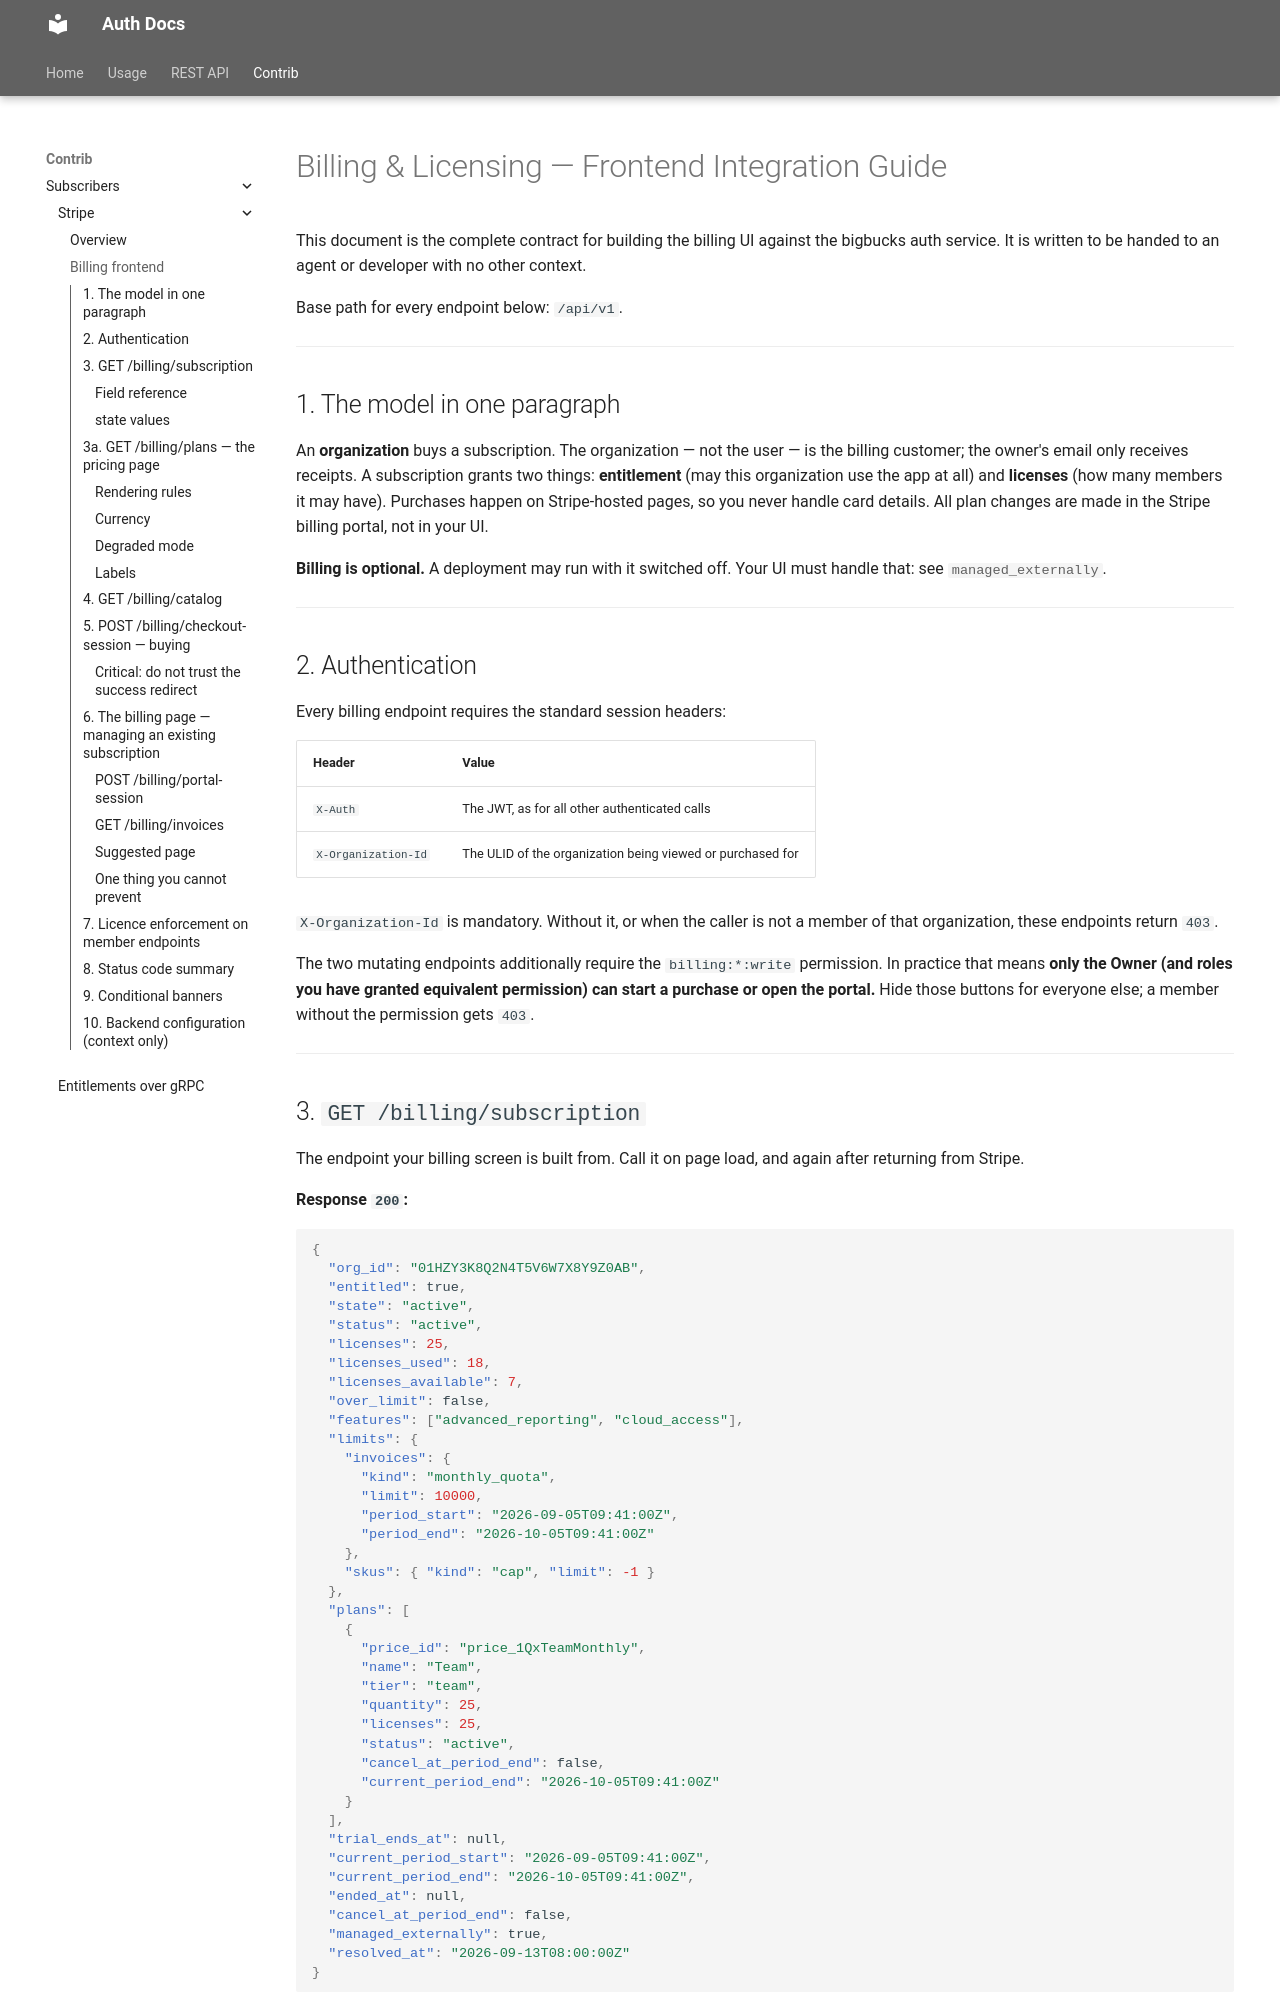

repository: bigbucks-solutions/auth · page: contrib/subscribers/stripe/billing-frontend/index.html · generator: mkdocs

# Billing & Licensing — Frontend Integration Guide

This document is the complete contract for building the billing UI against the
bigbucks auth service. It is written to be handed to an agent or developer with
no other context.

Base path for every endpoint below: `/api/v1`.

---

## 1. The model in one paragraph

An **organization** buys a subscription. The organization — not the user — is the
billing customer; the owner's email only receives receipts. A subscription grants
two things: **entitlement** (may this organization use the app at all) and
**licenses** (how many members it may have). Purchases happen on Stripe-hosted
pages, so you never handle card details. All plan changes are made in the Stripe
billing portal, not in your UI.

**Billing is optional.** A deployment may run with it switched off. Your UI must
handle that: see [`managed_externally`](#3-get-billingsubscription).

---

## 2. Authentication

Every billing endpoint requires the standard session headers:

| Header | Value |
| --- | --- |
| `X-Auth` | The JWT, as for all other authenticated calls |
| `X-Organization-Id` | The ULID of the organization being viewed or purchased for |

`X-Organization-Id` is mandatory. Without it, or when the caller is not a member
of that organization, these endpoints return `403`.

The two mutating endpoints additionally require the `billing:*:write` permission.
In practice that means **only the Owner (and roles you have granted equivalent
permission) can start a purchase or open the portal.** Hide those buttons for
everyone else; a member without the permission gets `403`.

---

## 3. `GET /billing/subscription`

The endpoint your billing screen is built from. Call it on page load, and again
after returning from Stripe.

**Response `200`:**

```json
{
  "org_id": "01HZY3K8Q2N4T5V6W7X8Y9Z0AB",
  "entitled": true,
  "state": "active",
  "status": "active",
  "licenses": 25,
  "licenses_used": 18,
  "licenses_available": 7,
  "over_limit": false,
  "features": ["advanced_reporting", "cloud_access"],
  "limits": {
    "invoices": {
      "kind": "monthly_quota",
      "limit": 10000,
      "period_start": "2026-09-05T09:41:00Z",
      "period_end": "2026-10-05T09:41:00Z"
    },
    "skus": { "kind": "cap", "limit": -1 }
  },
  "plans": [
    {
      "price_id": "price_1QxTeamMonthly",
      "name": "Team",
      "tier": "team",
      "quantity": 25,
      "licenses": 25,
      "status": "active",
      "cancel_at_period_end": false,
      "current_period_end": "2026-10-05T09:41:00Z"
    }
  ],
  "trial_ends_at": null,
  "current_period_start": "2026-09-05T09:41:00Z",
  "current_period_end": "2026-10-05T09:41:00Z",
  "ended_at": null,
  "cancel_at_period_end": false,
  "managed_externally": true,
  "resolved_at": "2026-09-13T08:00:00Z"
}
```
